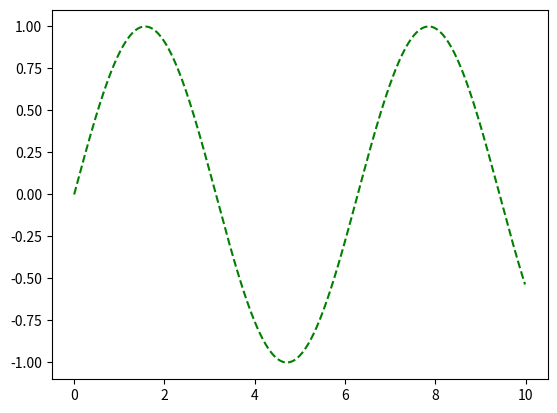
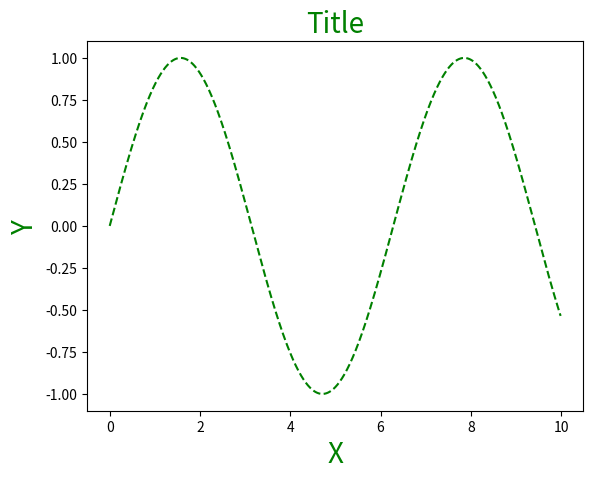
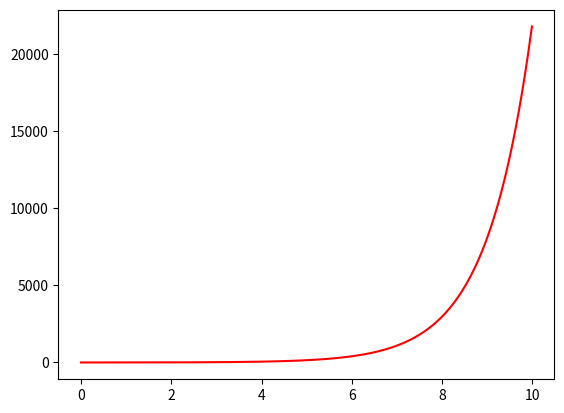
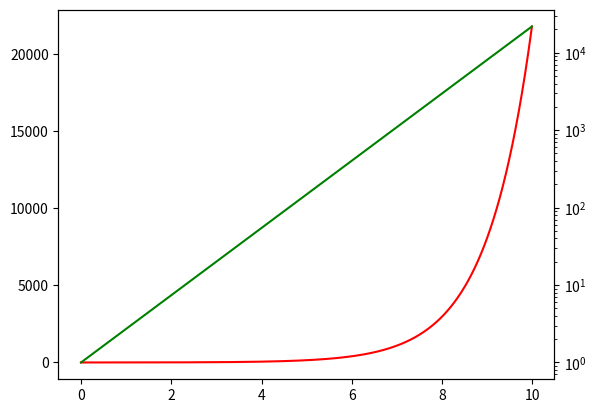

Source code (Python) for these figures, in order: (Note: this script raises an exception after producing the figures.)
#!/usr/bin/python
## My first python code

##imports:

import matplotlib.pyplot as plt
import numpy as np
import matplotlib.cm as cm
## My functions:



### Main program:
def main():


#Data:
  x = np.arange(0,10,0.01)
  y = np.sin(x)

  yexp = np.exp(x)


#Ex1

  fig1 = plt.figure()
  ax = fig1.add_subplot(111)  
  ax.plot(x,y,linestyle='--', color='green')
 
#Ex2

  fig2 = plt.figure()
  ax = fig2.add_subplot(111)  
  ax.plot(x,y,linestyle='--', color='green',label='line0')
  ax.set_title('Title',color='green',fontsize=20)
  ax.set_xlabel('X',color='green',fontsize=20)
  ax.set_ylabel('Y',color='green',fontsize=20)



#Ex3

  fig3 = plt.figure()
  ax = fig3.add_subplot(111)  
  ax.plot(x,yexp,linestyle='-', color='red')

#Ex4
  fig4 = plt.figure()
  ax1 = fig4.add_subplot(111)  
  ax2 = ax1.twinx()
  ax2.set_yscale('log')
  ax1.plot(x,yexp,linestyle='-', color='red')
  ax2.plot(x,yexp,linestyle='-', color='green')

#Ex5
#generate the data
  x,y = np.mgrid[0:51,0:51]
  z = np.sin(x/5.) + y*0
##plot
  fig5 = plt.figure()
  ax = fig5.add_subplot(111)  
  ax.pcolor(x, y, z, shading='flat')
  
#Ex6
#http://wiki.scipy.org/Cookbook/Matplotlib/Show_colormaps
  fig6 = plt.figure()
  ax1 = fig6.add_subplot(211)  
  ax1.pcolor(x, y, z, cmap='gray_r')
  ax2 = fig6.add_subplot(212)  
  ax2.pcolor(x, y, z, cmap='jet_r')

#Ex7

  x,y = np.mgrid[0:51,0:51]
  z = np.random.randn(51, 51)
  fig7 = plt.figure()
  ax = fig7.add_subplot(111)  
  ax.pcolor(x, y, z)


#Ex8
  z = z.reshape((51*51,))
  z.sort()
  z= z.reshape((51,51))
  fig8 = plt.figure()
  ax = fig8.add_subplot(111)  
  ax.pcolor(x, y, z)
  plt.show()





  
  
  

if __name__ == "__main__":
    main()

